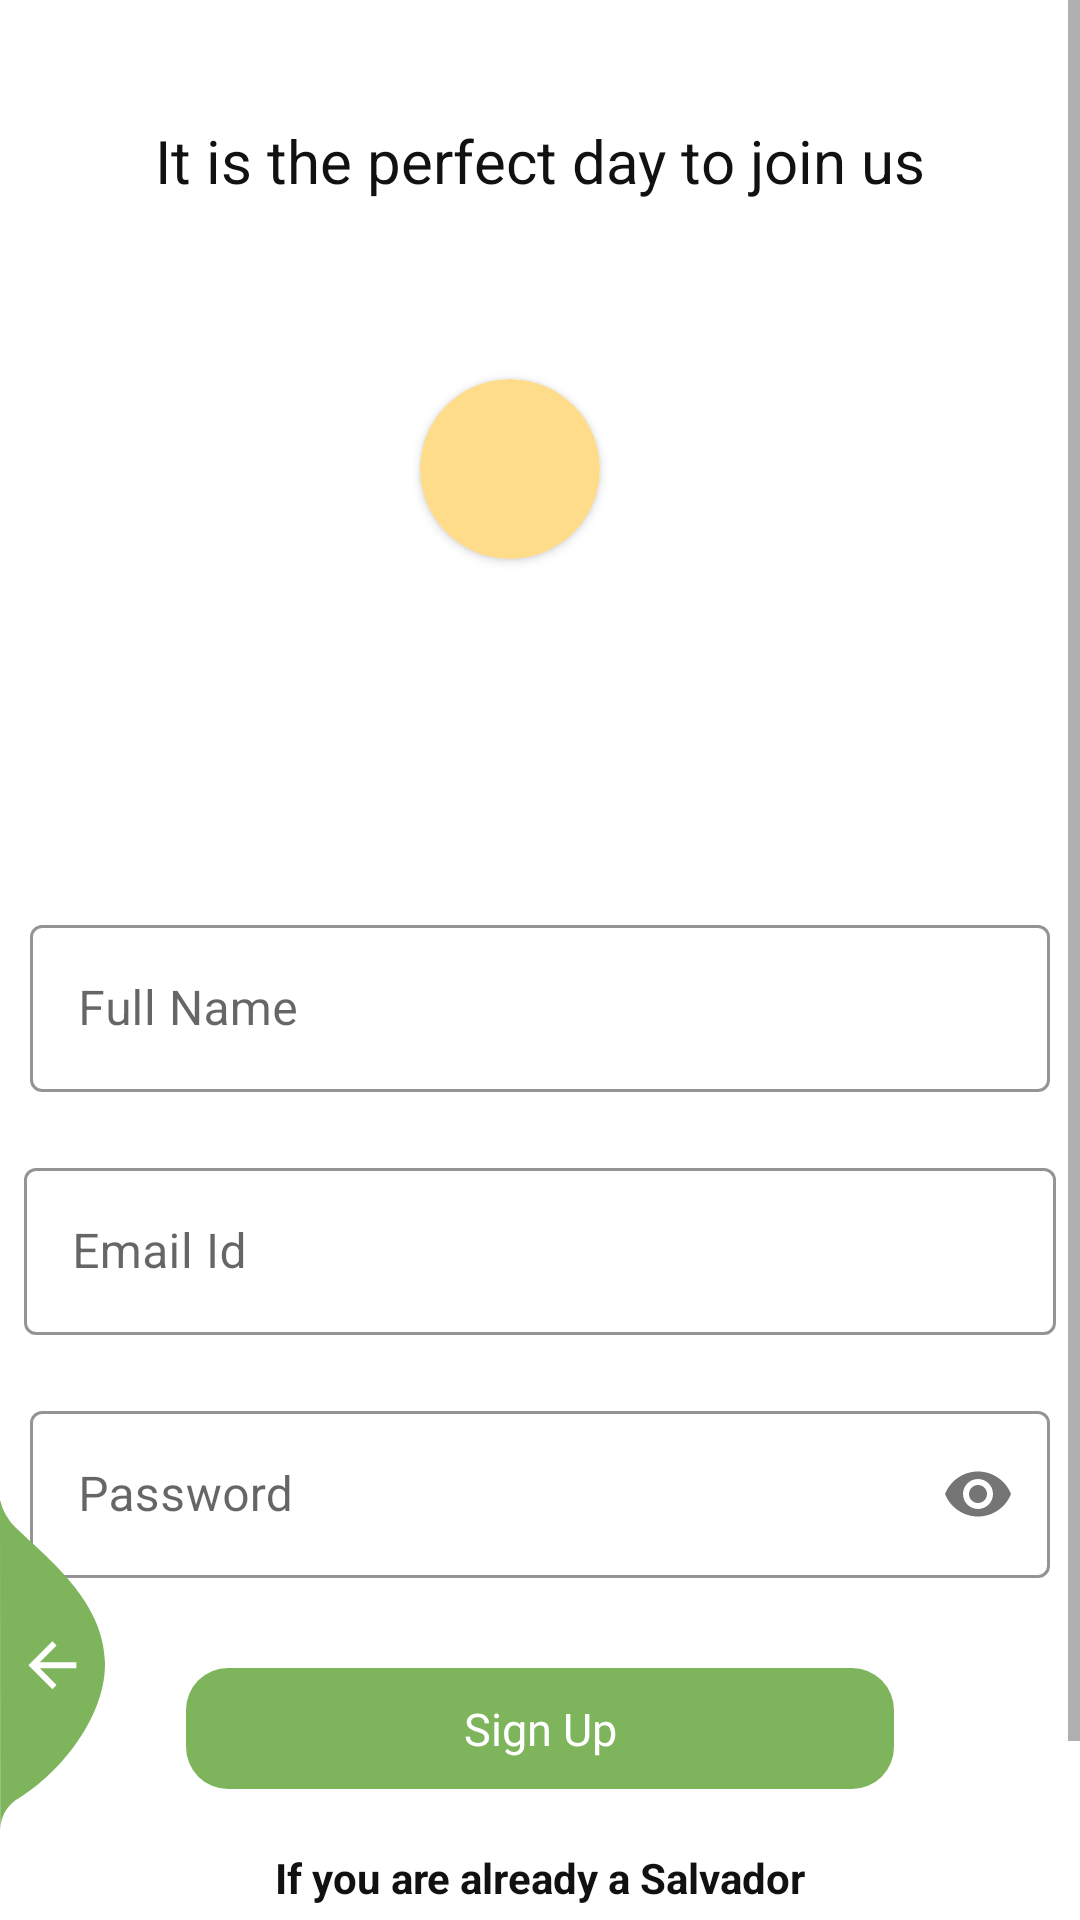

Android layout source for this screen:
<!-- AndroidManifest.xml: application theme Theme.FlowerHunt -->
<!-- res/layout/activity_register.xml -->
<?xml version="1.0" encoding="utf-8"?>
<RelativeLayout xmlns:android="http://schemas.android.com/apk/res/android"
    xmlns:app="http://schemas.android.com/apk/res-auto"
    xmlns:tools="http://schemas.android.com/tools"
    android:layout_width="match_parent"
    android:layout_height="match_parent"

    tools:context=".RegisterActivity">

    <ScrollView
        android:layout_width="match_parent"
        android:layout_height="match_parent"
        android:layout_alignParentTop="true">

        <LinearLayout
            android:layout_width="match_parent"
            android:layout_height="wrap_content"

            android:orientation="vertical">

            <FrameLayout
                android:layout_width="match_parent"
                android:layout_height="273dp"
                android:background="@drawable/blue_bg"
                android:backgroundTint="#7EB45C">

                <androidx.cardview.widget.CardView
                    android:layout_width="wrap_content"
                    android:layout_height="wrap_content"
                    android:layout_gravity="center"
                    android:layout_marginTop="20dp"
                    android:layout_marginEnd="10dp"
                    android:backgroundTint="#FFDC8A"
                    android:elevation="6dp"
                    android:padding="20dp"
                    app:cardCornerRadius="100dp">

                    <ImageView
                        android:layout_width="wrap_content"
                        android:layout_height="wrap_content"
                        android:background="@drawable/avater"
                        android:padding="30dp" />
                </androidx.cardview.widget.CardView>


                <TextView
                    android:layout_width="wrap_content"
                    android:layout_height="wrap_content"

                    android:layout_gravity="center_horizontal"
                    android:layout_marginTop="40dp"
                    android:text="It is the perfect day to join us"
                    android:textColor="#111"
                    android:textSize="20dp" />

            </FrameLayout>


            <com.google.android.material.textfield.TextInputLayout
                android:id="@+id/name"
                style="@style/Widget.MaterialComponents.TextInputLayout.OutlinedBox"
                android:layout_width="match_parent"
                android:layout_height="wrap_content"
                android:layout_marginStart="10dp"
                android:layout_marginTop="30dp"
                android:layout_marginEnd="10dp"

                android:hint="Full Name"
                app:boxStrokeColor="#4AAC4F">

                <com.google.android.material.textfield.TextInputEditText
                    android:id="@+id/inputtxtname"
                    android:layout_width="match_parent"
                    android:layout_height="wrap_content"
                    android:inputType="textPersonName" />

            </com.google.android.material.textfield.TextInputLayout>

            <com.google.android.material.textfield.TextInputLayout
                android:id="@+id/email_address"
                style="@style/Widget.MaterialComponents.TextInputLayout.OutlinedBox"
                android:layout_width="match_parent"
                android:layout_height="wrap_content"
                android:layout_marginStart="8dp"
                android:layout_marginTop="20dp"
                android:layout_marginEnd="8dp"
                android:hint="Email Id"
                app:boxStrokeColor="#4AAC4F">

                <com.google.android.material.textfield.TextInputEditText
                    android:id="@+id/inputtxtemail_address"
                    android:layout_width="match_parent"
                    android:layout_height="wrap_content"
                    android:inputType="textEmailAddress" />

            </com.google.android.material.textfield.TextInputLayout>


            <com.google.android.material.textfield.TextInputLayout
                android:id="@+id/Password"
                style="@style/Widget.MaterialComponents.TextInputLayout.OutlinedBox"
                android:layout_width="match_parent"
                android:layout_height="wrap_content"
                android:layout_marginStart="10dp"
                android:layout_marginTop="20dp"
                android:layout_marginEnd="10dp"
                android:hint="Password"
                app:boxStrokeColor="#4AAC4F"
                app:passwordToggleEnabled="true">

                <com.google.android.material.textfield.TextInputEditText
                    android:id="@+id/inputtxtPassword"
                    android:layout_width="match_parent"
                    android:layout_height="wrap_content"
                    android:inputType="textPassword" />

            </com.google.android.material.textfield.TextInputLayout>

            <TextView
                android:id="@+id/btn_sign_up"
                android:layout_width="match_parent"
                android:layout_height="wrap_content"
                android:layout_gravity="center"
                android:layout_marginLeft="62dp"
                android:layout_marginTop="30dp"
                android:layout_marginRight="62dp"
                android:background="@drawable/blue_fill__rounded_color"
                android:fontFamily="@font/poppins_medium"
                android:gravity="center"
                android:paddingTop="10dp"
                android:paddingBottom="10dp"
                android:text="Sign Up"
                android:textColor="#ffffff"
                android:textSize="15sp" />

            <TextView
                android:layout_width="wrap_content"
                android:layout_height="wrap_content"
                android:layout_gravity="center"
                android:layout_marginTop="20dp"
                android:text="If you are already a Salvador"
                android:textColor="#111"
                android:textStyle="bold" />

            <TextView
                android:id="@+id/login_button"
                android:layout_width="match_parent"
                android:layout_height="wrap_content"
                android:layout_gravity="center"
                android:layout_marginLeft="62dp"
                android:layout_marginTop="30dp"
                android:layout_marginRight="62dp"
                android:background="@drawable/blue_fill__rounded_color"
                android:fontFamily="@font/poppins_medium"
                android:gravity="center"
                android:paddingTop="10dp"
                android:paddingBottom="10dp"
                android:text="Login"
                android:textColor="#ffffff"
                android:textSize="15sp" />
        </LinearLayout>
    </ScrollView>


    <ImageView
        android:layout_width="wrap_content"
        android:layout_height="wrap_content"
        android:layout_alignParentLeft="true"
        android:layout_alignParentBottom="true"
        android:layout_marginRight="11dp"
        android:layout_marginBottom="30dp"
        android:adjustViewBounds="false"
        android:onClick="onLoginClick"
        android:src="@drawable/ic_back_img" />
</RelativeLayout>
<!-- resources referenced by this layout -->
<resources>
  <!-- drawable blue_fill__rounded_color (drawable) -->
  <?xml version="1.0" encoding="UTF-8"?>
      <shape android:shape="rectangle" xmlns:android="http://schemas.android.com/apk/res/android">
  
      <gradient
          android:startColor="#7EB45C"
          android:endColor="#7EB45C"
          android:angle="0"/>
  
  
      <corners android:radius="14dp"/>
  
  </shape>
  <!-- drawable ic_back_img (drawable) -->
  <vector xmlns:android="http://schemas.android.com/apk/res/android"
          android:width="35dp"
          android:height="110dp"
          android:viewportWidth="35.022"
          android:viewportHeight="110.257">
      <path
          android:pathData="M-0,-0l0.08,110.26a12.8,12.8 93.91,0 1,5.1 -9.92c13.56,-7.81 30.32,-27.17 29.83,-46.33 -0.52,-20.39 -19.37,-34.74 -29.83,-44.79A19.61,19.61 60.14,0 1,-0 -0Z"
          android:fillColor="#7EB45C"/>
      <path
          android:pathData="M25.47,54.19L13.27,54.19l5.6,-5.6L17.47,47.19 9.47,55.19l8,8 1.4,-1.4L13.27,56.19L25.47,56.19Z"
          android:fillColor="#fff"/>
  </vector>
  <style name="Theme.FlowerHunt" parent="Theme.MaterialComponents.DayNight.NoActionBar">
          
          <item name="colorPrimary">#7EB45C</item>
          <item name="colorPrimaryVariant">#7EB45C</item>
          <item name="colorOnPrimary">@color/white</item>
          
          <item name="colorSecondary">@color/teal_200</item>
          <item name="colorSecondaryVariant">@color/teal_700</item>
          <item name="colorOnSecondary">@color/black</item>
          
          <item name="colorPrimaryDark">#7EB45C</item>
          
          <item name="android:windowContentTransitions">true</item>
      </style>
  <color name="white">#FFFFFFFF</color>
  <color name="teal_200">#FF03DAC5</color>
  <color name="teal_700">#FF018786</color>
  <color name="black">#FF000000</color>
</resources>
